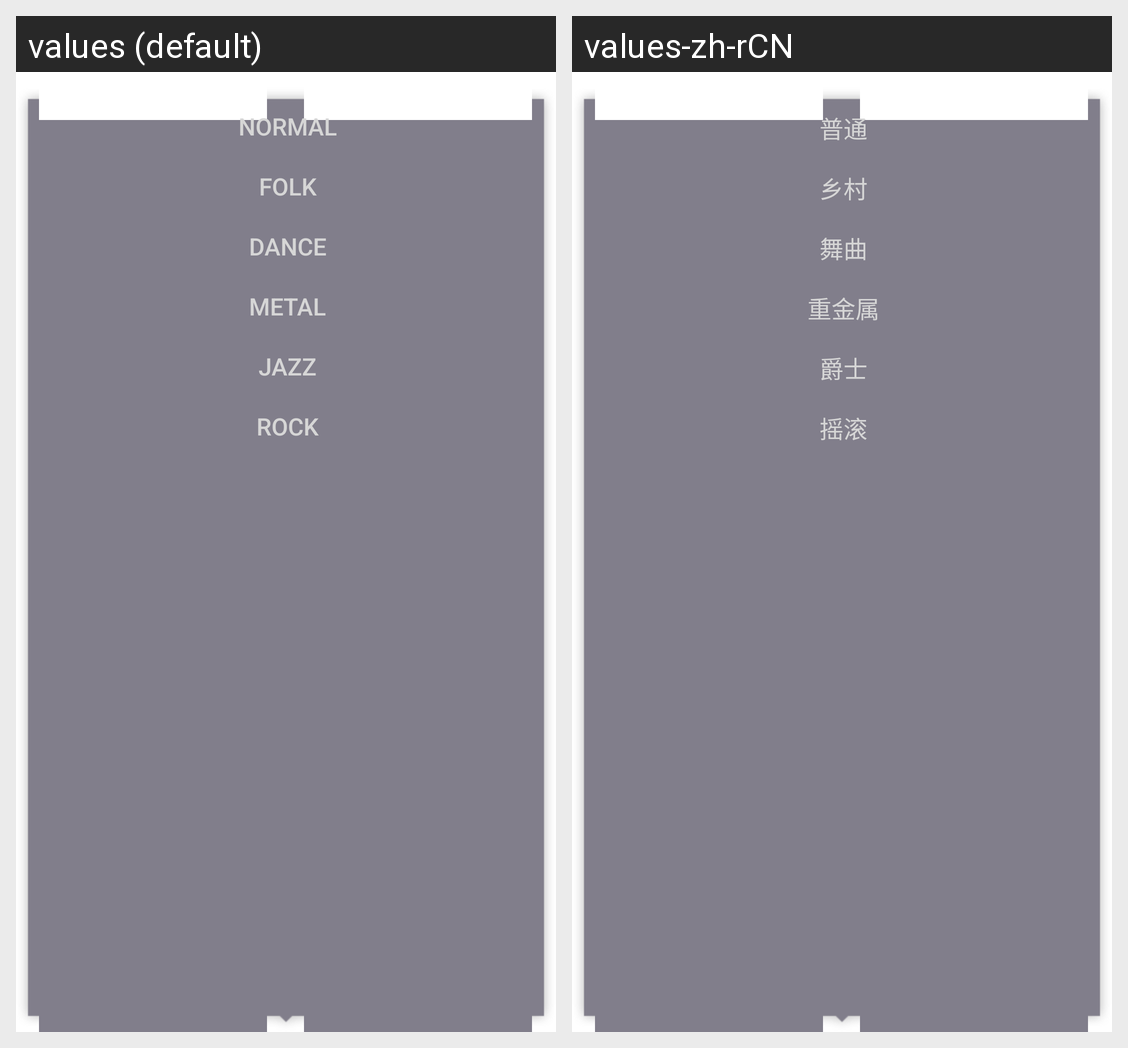

Translations of the strings shown on this Android screen, per locale in the grid:
Android screen res/layout/music_effective_layout.xml rendered under 2 locales, left to right: values (default), values-zh-rCN. Device: Nexus 5 (rendered at 1080×1920; each locale shown at half size, 540×960, under a caption strip naming it); theme Theme.MaterialComponents.DayNight.NoActionBar.
Strings drawn on this screen, with the default value and each locale's value (text and hints the layout hard-codes, and strings that could not be matched under every locale, appear in the picture but are not listed):

music_effective_nornal
  values: Normal
  values-zh-rCN: 普通

music_effective_folk
  values: Folk
  values-zh-rCN: 乡村

music_effective_dance
  values: Dance
  values-zh-rCN: 舞曲

music_effective_metal
  values: Metal
  values-zh-rCN: 重金属

music_effective_jazz
  values: Jazz
  values-zh-rCN: 爵士

music_effective_rock
  values: Rock
  values-zh-rCN: 摇滚
